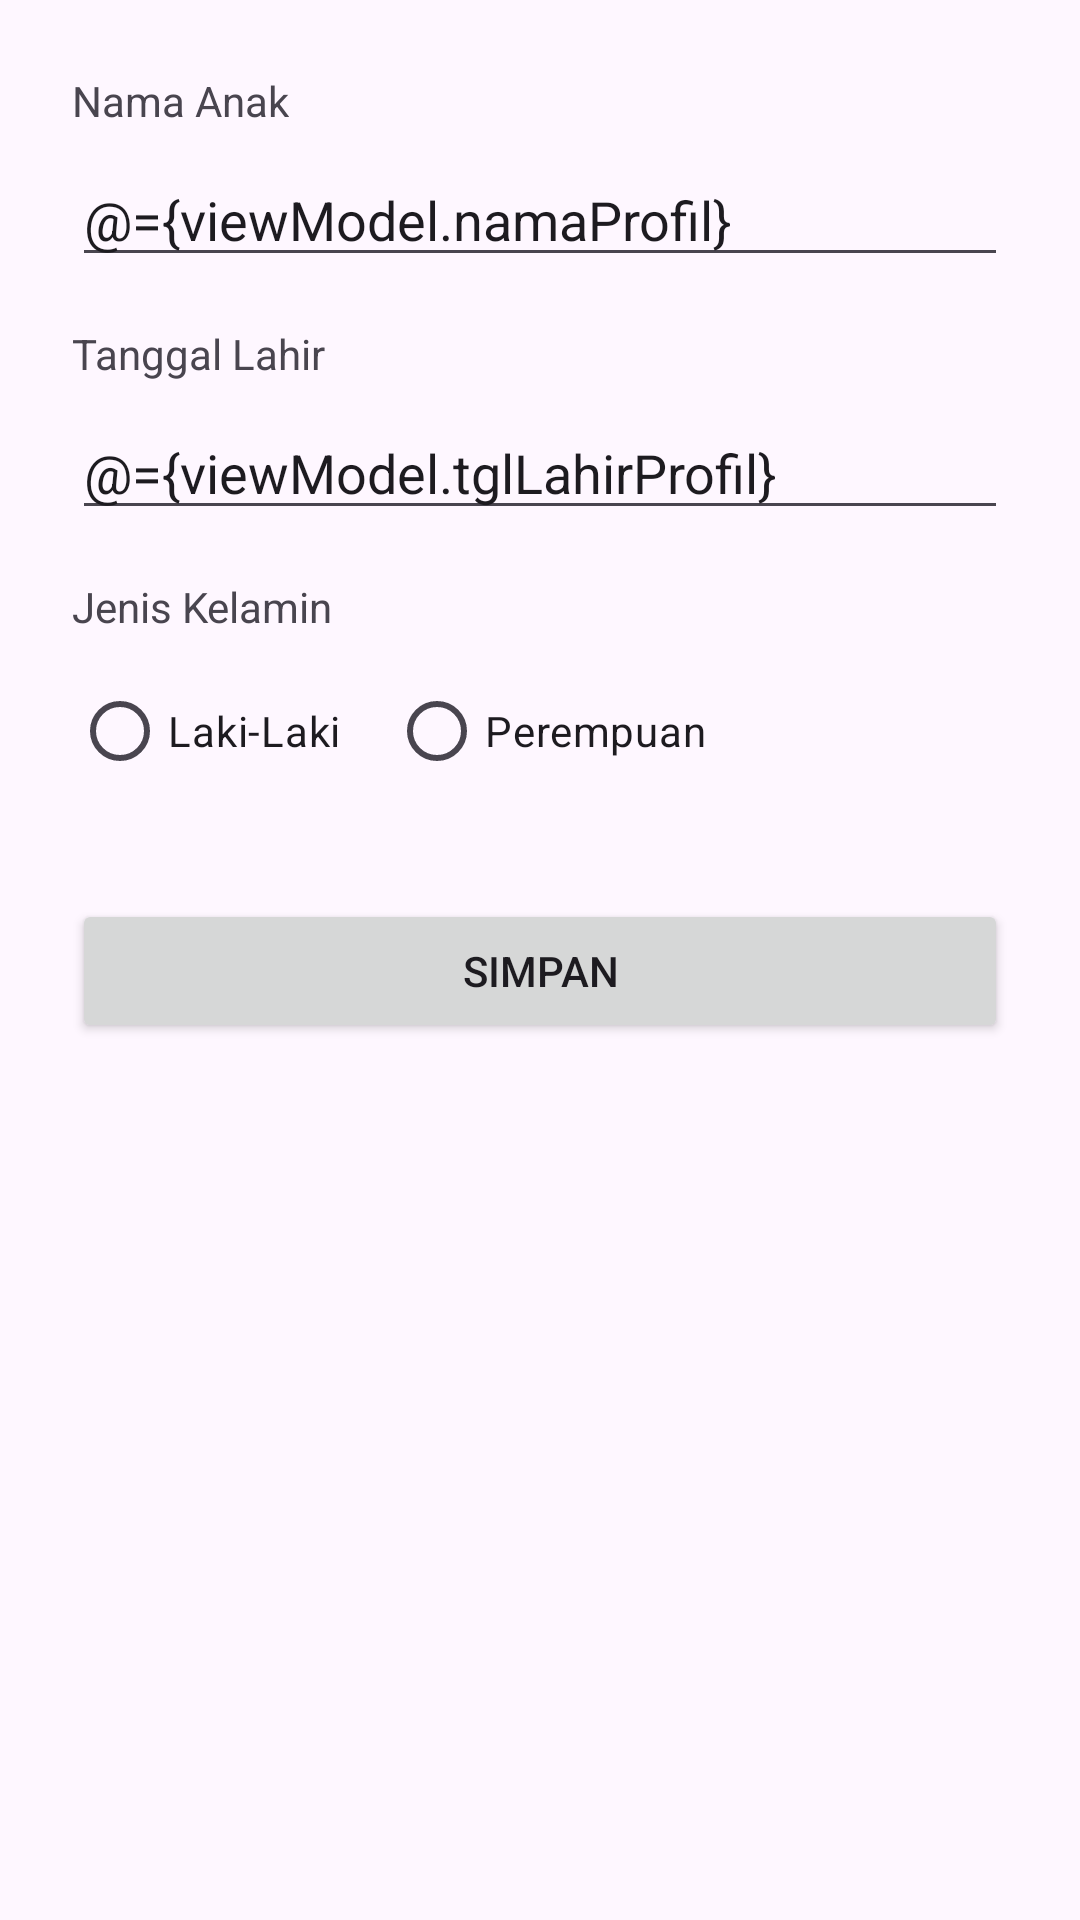

Reconstruct the res/layout file that produces this screen, plus the resources it refers to.
<!-- AndroidManifest.xml: application theme Theme.SatuKelompok_ANMP_ProjectUTS -->
<!-- res/layout/fragment_profil_anak.xml -->
<?xml version="1.0" encoding="utf-8"?>
<layout xmlns:android="http://schemas.android.com/apk/res/android"
    xmlns:app="http://schemas.android.com/apk/res-auto">

    <data>
        <variable
            name="viewModel"
            type="com.saradev.satukelompok_anmp_projectuts.viewmodel.ListViewModel" />
    </data>

    <ScrollView
        android:layout_width="match_parent"
        android:layout_height="match_parent"
        android:fillViewport="true">

        <androidx.constraintlayout.widget.ConstraintLayout
            android:layout_width="match_parent"
            android:layout_height="wrap_content"
            android:padding="24dp">

            <TextView
                android:id="@+id/txtNama"
                android:layout_width="wrap_content"
                android:layout_height="wrap_content"
                android:text="Nama Anak"
                app:layout_constraintStart_toStartOf="parent"
                app:layout_constraintTop_toTopOf="parent" />

            <EditText
                android:id="@+id/editTxtNama"
                android:layout_width="0dp"
                android:layout_height="wrap_content"
                android:layout_marginTop="8dp"
                android:text="@={viewModel.namaProfil}"
                android:hint="Masukkan nama"
                app:layout_constraintEnd_toEndOf="parent"
                app:layout_constraintStart_toStartOf="parent"
                app:layout_constraintTop_toBottomOf="@+id/txtNama" />

            <TextView
                android:id="@+id/txtDob"
                android:layout_width="wrap_content"
                android:layout_height="wrap_content"
                android:layout_marginTop="16dp"
                android:text="Tanggal Lahir"
                app:layout_constraintStart_toStartOf="parent"
                app:layout_constraintTop_toBottomOf="@+id/editTxtNama" />

            <EditText
                android:id="@+id/editTxtDob"
                android:layout_width="0dp"
                android:layout_height="wrap_content"
                android:layout_marginTop="8dp"
                android:text="@={viewModel.tglLahirProfil}"
                android:hint="DD/MM/YYYY"
                app:layout_constraintEnd_toEndOf="parent"
                app:layout_constraintStart_toStartOf="parent"
                app:layout_constraintTop_toBottomOf="@+id/txtDob" />

            <TextView
                android:id="@+id/txtJenisKelamin"
                android:layout_width="wrap_content"
                android:layout_height="wrap_content"
                android:layout_marginTop="16dp"
                android:text="Jenis Kelamin"
                app:layout_constraintStart_toStartOf="parent"
                app:layout_constraintTop_toBottomOf="@+id/editTxtDob" />

            <RadioGroup
                android:id="@+id/radioGroup"
                android:layout_width="0dp"
                android:layout_height="wrap_content"
                android:layout_marginTop="8dp"
                android:orientation="horizontal"
                app:layout_constraintEnd_toEndOf="parent"
                app:layout_constraintStart_toStartOf="parent"
                app:layout_constraintTop_toBottomOf="@+id/txtJenisKelamin">

                <RadioButton
                    android:id="@+id/radioLaki"
                    android:layout_width="wrap_content"
                    android:layout_height="wrap_content"
                    android:text="Laki-Laki" />

                <RadioButton
                    android:id="@+id/radioPerempuan"
                    android:layout_width="wrap_content"
                    android:layout_height="wrap_content"
                    android:layout_marginStart="16dp"
                    android:text="Perempuan" />
            </RadioGroup>

            <Button
                android:id="@+id/btnSimpan"
                android:layout_width="match_parent"
                android:layout_height="wrap_content"
                android:layout_marginTop="32dp"
                android:text="Simpan"
                android:onClick="@{() -> viewModel.saveProfileData()}"
                app:layout_constraintEnd_toEndOf="parent"
                app:layout_constraintStart_toStartOf="parent"
                app:layout_constraintTop_toBottomOf="@+id/radioGroup" />

        </androidx.constraintlayout.widget.ConstraintLayout>
    </ScrollView>
</layout>
<!-- resources referenced by this layout -->
<resources>
  <style name="Theme.SatuKelompok_ANMP_ProjectUTS" parent="Base.Theme.SatuKelompok_ANMP_ProjectUTS" />
  <style name="Base.Theme.SatuKelompok_ANMP_ProjectUTS" parent="Theme.Material3.DayNight.NoActionBar">
          
          
      </style>
</resources>
